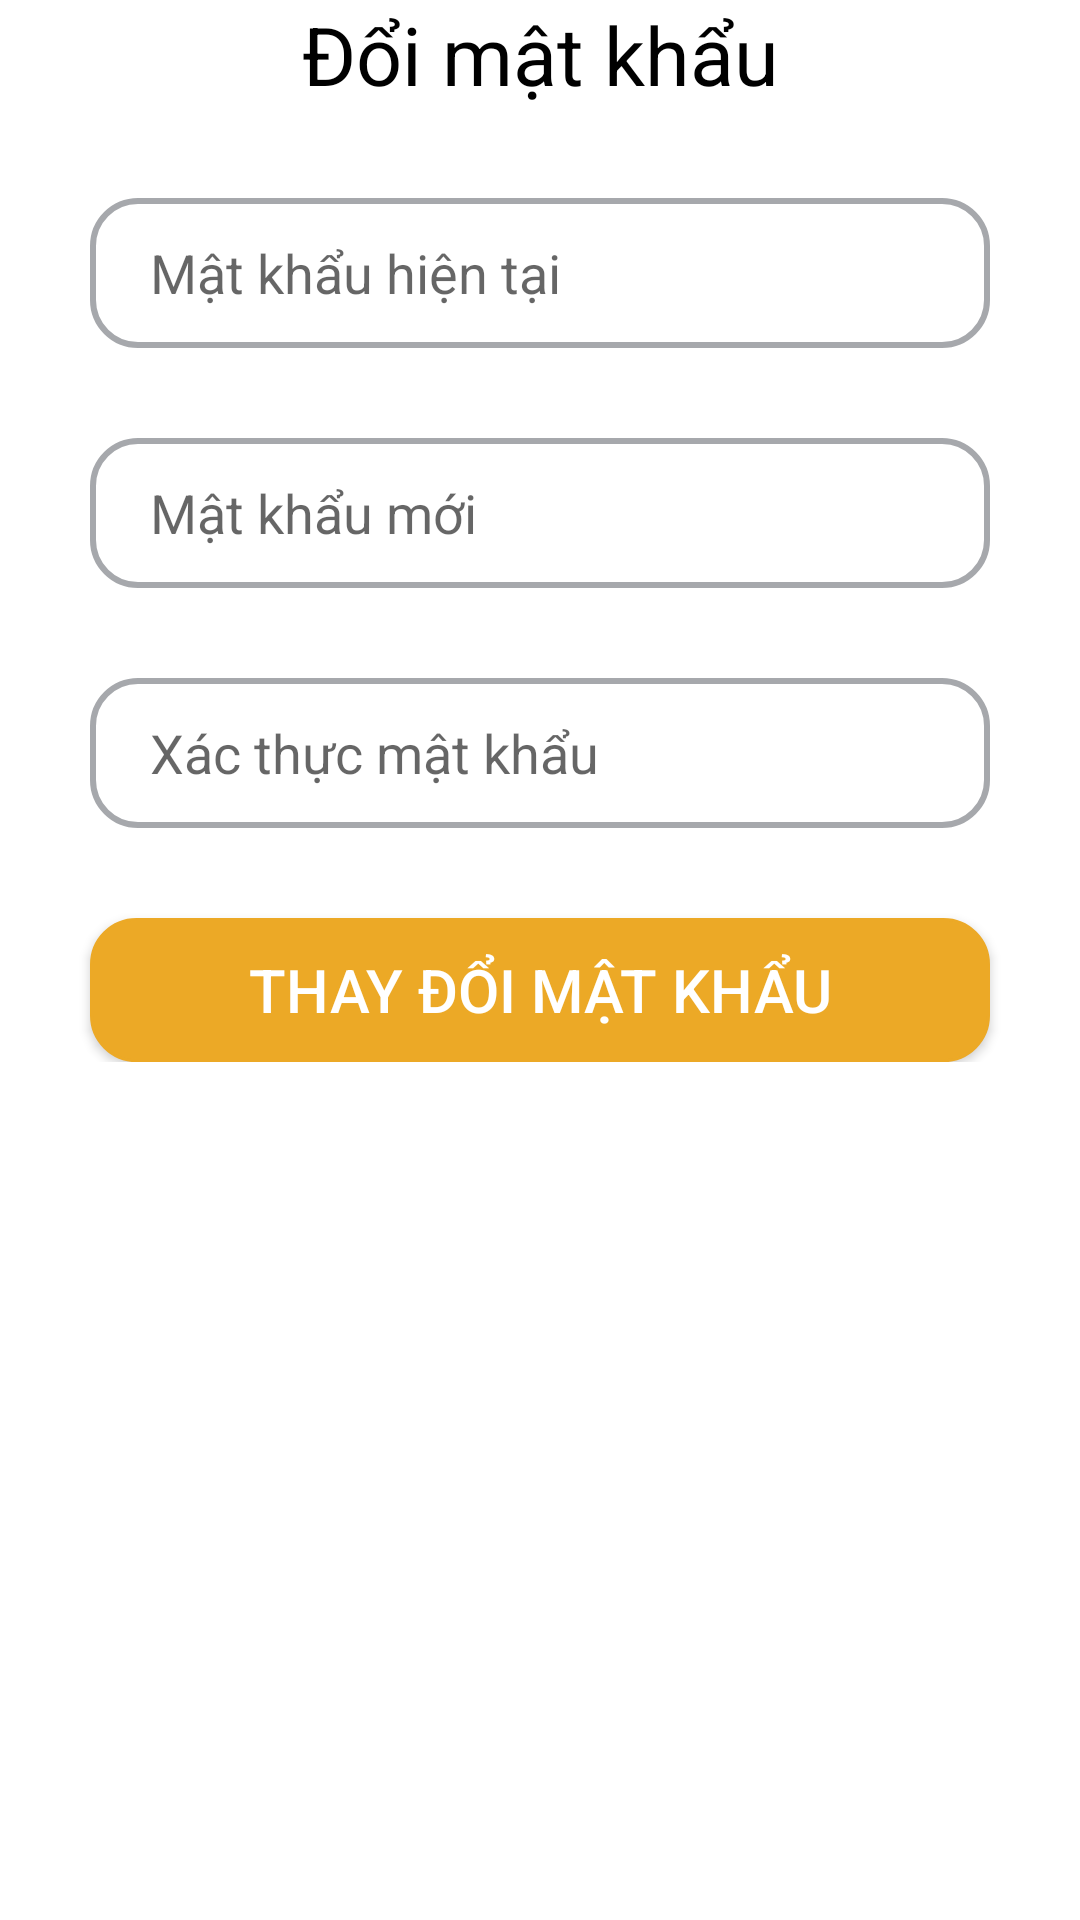

Write the Android layout XML for this screen, with the resource values it uses.
<!-- AndroidManifest.xml: fallback theme Theme.MaterialComponents.DayNight.NoActionBar -->
<!-- res/layout/activity_customer_password.xml -->
<?xml version="1.0" encoding="utf-8"?>
<RelativeLayout xmlns:android="http://schemas.android.com/apk/res/android"
    xmlns:app="http://schemas.android.com/apk/res-auto"
    xmlns:tools="http://schemas.android.com/tools"
    android:layout_width="match_parent"
    android:layout_height="match_parent"
    tools:context=".customerFoodPanel.CustomerPassword"
    android:orientation="vertical">

    <TextView
        android:id="@+id/textView2"
        android:layout_width="match_parent"
        android:layout_height="wrap_content"
        android:text="Đổi mật khẩu"
        android:textAlignment="center"
        android:textColor="@color/black"
        android:textSize="27sp"/>

    <LinearLayout
        android:layout_width="match_parent"
        android:layout_height="wrap_content"
        android:orientation="vertical"
        android:layout_below="@+id/textView2">

        <EditText
            android:id="@+id/current_pw"
            android:layout_width="match_parent"
            android:layout_height="50dp"
            android:background="@drawable/custom_signinsignup"
            android:ems="10"
            android:hint="Mật khẩu hiện tại"
            android:textColor="#A6A8AC"
            android:drawablePadding="15dp"
            android:paddingStart="20dp"
            android:layout_marginLeft="30dp"
            android:layout_marginRight="30dp"
            android:layout_marginTop="30dp"
            android:inputType="textPassword" />

        <EditText
            android:id="@+id/new_pw"
            android:layout_width="match_parent"
            android:layout_height="50dp"
            android:background="@drawable/custom_signinsignup"
            android:ems="10"
            android:hint="Mật khẩu mới"
            android:textColor="#A6A8AC"
            android:drawablePadding="15dp"
            android:paddingStart="20dp"
            android:layout_marginLeft="30dp"
            android:layout_marginRight="30dp"
            android:layout_marginTop="30dp"
            android:inputType="textPassword" />

        <EditText
            android:id="@+id/confirm_pw"
            android:layout_width="match_parent"
            android:layout_height="50dp"
            android:background="@drawable/custom_signinsignup"
            android:ems="10"
            android:hint="Xác thực mật khẩu"
            android:textColor="#A6A8AC"
            android:drawablePadding="15dp"
            android:paddingStart="20dp"
            android:layout_marginLeft="30dp"
            android:layout_marginRight="30dp"
            android:layout_marginTop="30dp"
            android:inputType="textPassword" />

        <Button
            android:id="@+id/change"
            android:layout_width="match_parent"
            android:layout_height="wrap_content"
            android:layout_marginLeft="30dp"
            android:layout_marginRight="30dp"
            android:layout_marginTop="30dp"
            android:background="@drawable/custom_signin"
            android:text="Thay đổi mật khẩu"
            android:textColor="#FFFFFF"
            android:textSize="20sp" />
    </LinearLayout>




</RelativeLayout>
<!-- resources referenced by this layout -->
<resources>
  <color name="black">#FF000000</color>
  <!-- drawable custom_signin (drawable) -->
  <?xml version="1.0" encoding="utf-8"?>
  <selector xmlns:android="http://schemas.android.com/apk/res/android">
      <item android:state_enabled="true" android:state_focused="true">
          <shape android:shape="rectangle">
              <solid android:color="@color/maunut"/>
              <corners android:radius="15dp"/>
              <stroke android:color="@color/maunut" android:width="1dp"/>
  
          </shape>
      </item>
  
      <item android:state_enabled="true" >
          <shape android:shape="rectangle">
              <solid android:color="@color/maunut"/>
              <corners android:radius="15dp"/>
              <stroke android:color="@color/maunut" android:width="1dp"/>
          </shape>
      </item>
  </selector>
  <!-- drawable custom_signinsignup (drawable) -->
  <?xml version="1.0" encoding="utf-8"?>
  <selector xmlns:android="http://schemas.android.com/apk/res/android">
      <item android:state_enabled="true" android:state_focused="true">
          <shape android:shape="rectangle">
              <solid android:color="@color/white"/>
              <corners android:radius="15dp"/>
              <stroke android:color="@color/input" android:width="3dp"/>
  
          </shape>
      </item>
  
      <item android:state_enabled="true" >
          <shape android:shape="rectangle">
              <solid android:color="@color/white"/>
              <corners android:radius="15dp"/>
              <stroke android:color="@color/input" android:width="2dp"/>
          </shape>
      </item>
  </selector>
  <color name="maunut">#ECA926</color>
  <color name="white">#FFFFFFFF</color>
  <color name="input">#A6A8AC</color>
</resources>
